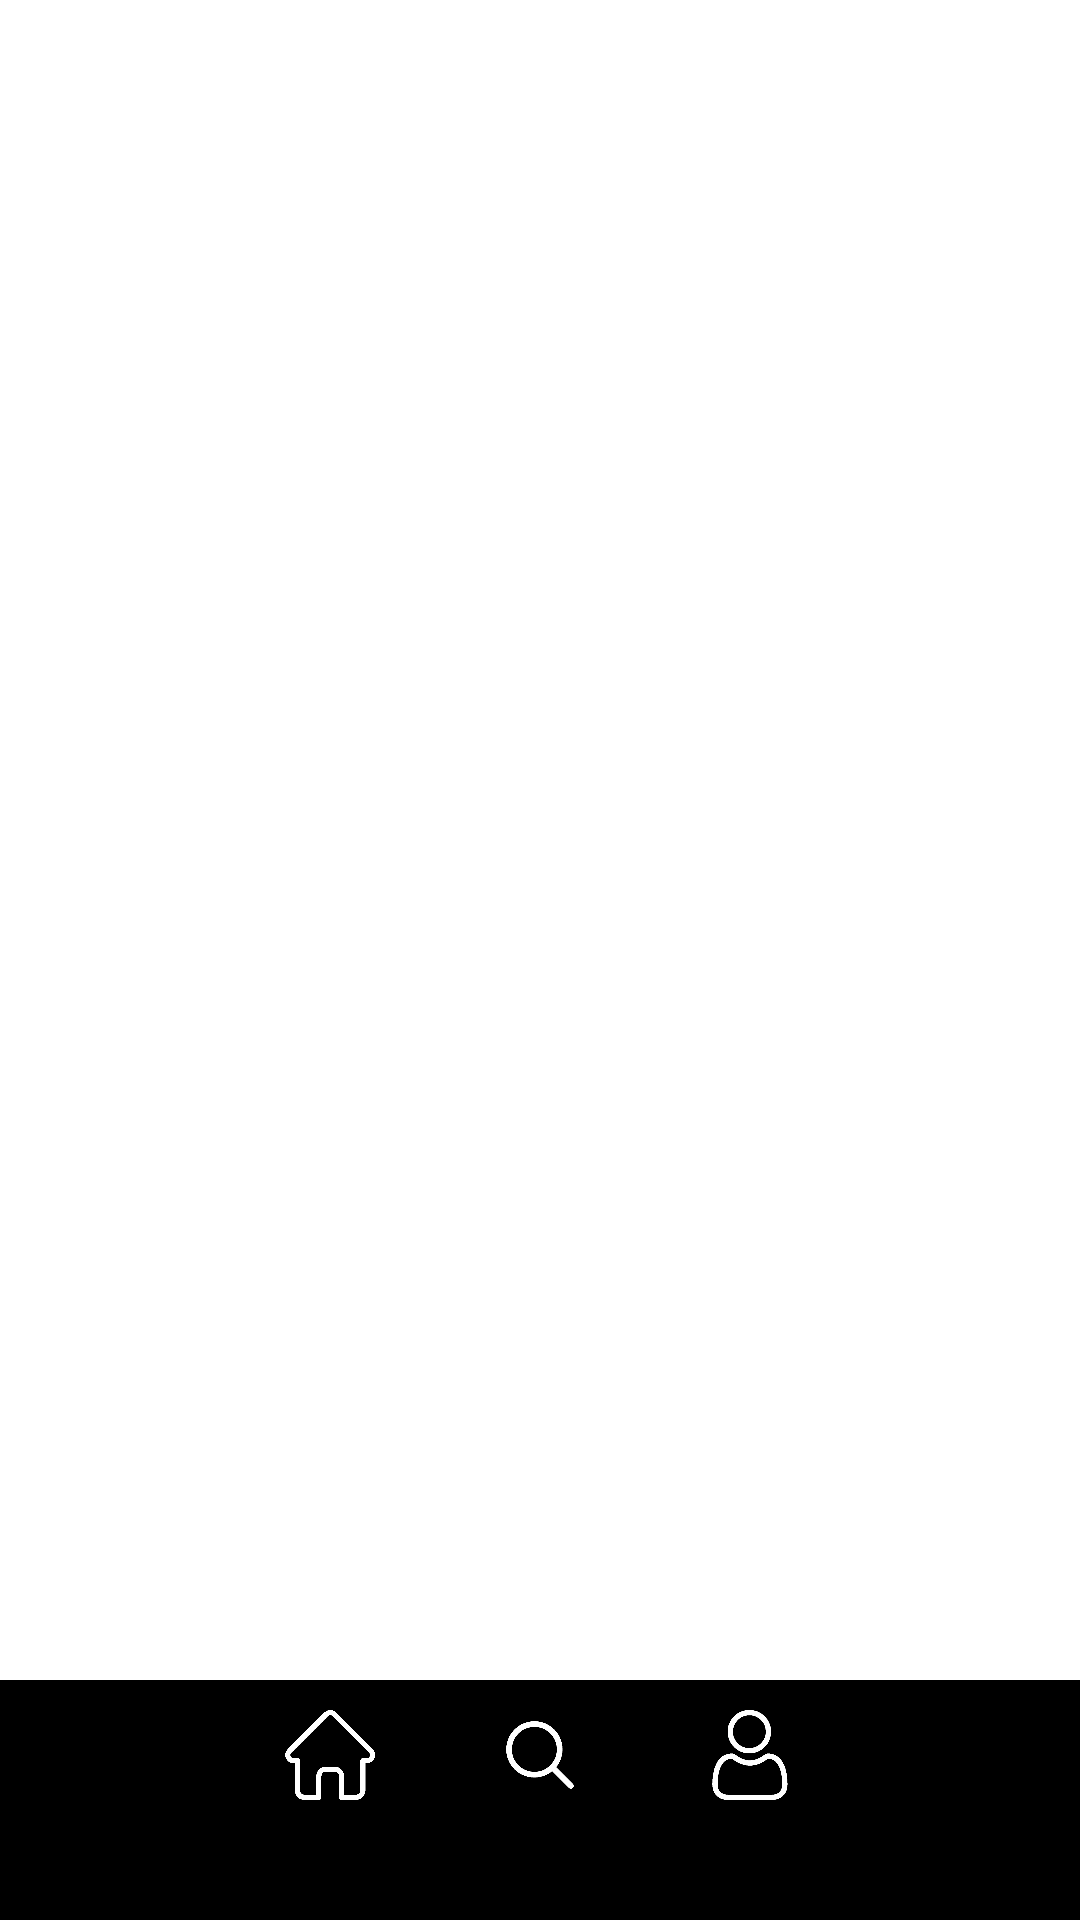

Layout XML and referenced resources for this Android screen:
<!-- AndroidManifest.xml: application theme Theme.Kursovaya -->
<!-- res/layout/activity_admin_panel.xml -->
<?xml version="1.0" encoding="utf-8"?>
<FrameLayout
    xmlns:android="http://schemas.android.com/apk/res/android"
    xmlns:app="http://schemas.android.com/apk/res-auto"
    xmlns:tools="http://schemas.android.com/tools"
    android:id="@+id/main"
    android:layout_width="match_parent"
    android:layout_height="match_parent"
    tools:context=".MainActivity"
    android:background="@color/back">

    <FrameLayout
        android:id="@+id/fragment_container"
        android:layout_width="match_parent"
        android:layout_height="match_parent"
        android:layout_marginBottom="80dp"
        android:layout_marginTop="20dp"
        />

    <androidx.cardview.widget.CardView
        android:layout_width="match_parent"
        android:layout_height="80dp"
        app:cardCornerRadius="0dp"
        app:cardElevation="0dp"
        app:cardBackgroundColor="@color/labels"
        android:layout_gravity="bottom">

        <LinearLayout
            android:layout_width="match_parent"
            android:layout_height="30dp"
            android:orientation="horizontal"
            android:layout_marginTop="10dp"
            android:gravity="center">


            <ImageButton
                android:id="@+id/ButtonHome"
                android:layout_width="30dp"
                android:layout_height="30dp"
                android:background="@drawable/home"
                android:scaleType="fitCenter"
                android:layout_marginHorizontal="20dp"/>


            <ImageButton
                android:id="@+id/ButtonSearch"
                android:layout_width="30dp"
                android:layout_height="30dp"
                android:background="@drawable/search"
                android:scaleType="fitCenter"
                android:layout_marginHorizontal="20dp"
                />

            <ImageButton
                android:id="@+id/ButtonProfile"
                android:layout_width="30dp"
                android:layout_height="30dp"
                android:background="@drawable/user"
                android:scaleType="fitCenter"
                android:layout_marginHorizontal="20dp"/>

        </LinearLayout>





    </androidx.cardview.widget.CardView>

</FrameLayout>
<!-- resources referenced by this layout -->
<resources>
  <color name="back">#FFFFFFFF</color>
  <color name="labels">#FF000000</color>
  <!-- drawable home: png bitmap (drawable, 4912 bytes) -->
  <!-- drawable search: png bitmap (drawable, 16402 bytes) -->
  <!-- drawable user: png bitmap (drawable, 24033 bytes) -->
  <style name="Theme.Kursovaya" parent="Base.Theme.Kursovaya" />
  <style name="Base.Theme.Kursovaya" parent="Theme.Material3.DayNight.NoActionBar">
          
          
      </style>
</resources>
